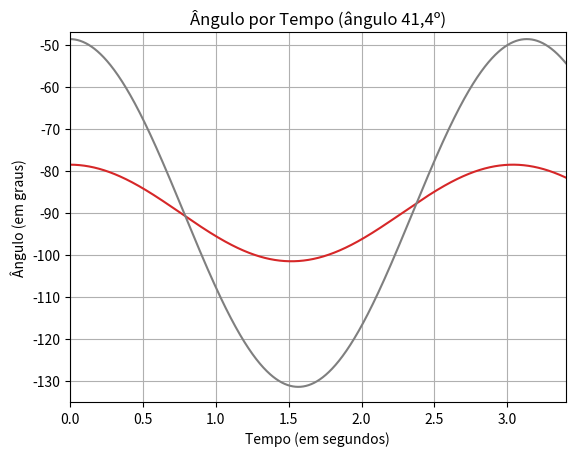

Recreate this plot in Python.
from scipy.integrate import odeint
import matplotlib.pyplot as plt
import math
import numpy as np
from numpy import arange
from math import *
from numpy import linspace





t=np.arange(0,4,0.001)
X1=[]
Y1=[]
A1=[]
X2=[]
Y2=[]
A2=[]




def pendulo(z,t):
	
	a=z[0]
	w=z[1]

	dadt=w
	dwdt=-(g*math.cos(a))/r
	

	return [dadt,dwdt]




#Parametros Angulo1
an=11.5
ang=radians(an-90)
g=9.8
m=2
r=2.28
w0=0
z0=[ang,w0]
S1=odeint(pendulo, z0, t)




#Parametros Angulo2
an=41.4
ang=radians(an-90)
g=9.8
m=2
r=2.28
w0=0
z0=[ang,w0]
S2=odeint(pendulo, z0, t)





for e in range(len(t)):

	x1=math.cos((S1[e,0]))*r
	X1.append(x1)

	y1=math.sin((S1[e,0]))*r
	Y1.append(y1)

	a1=(S1[e,0])*180/math.pi
	A1.append(a1)

	x2=math.cos((S2[e,0]))*r
	X2.append(x2)

	y2=math.sin((S2[e,0]))*r
	Y2.append(y2)

	a2=(S2[e,0])*180/math.pi
	A2.append(a2)




#Angulo1
plt.plot(X1,Y1)
plt.xlabel('X (em metros)')
plt.ylabel('Y (em metros)')
plt.title('Trajetória (ângulo 11,6º)')
plt.axis([-2.5,2.5,-2.5,2.5])
plt.grid(True)
plt.show()

plt.plot(t,X1)
plt.ylabel('X (em metros)')
plt.xlabel('Tempo (em segundos)')
plt.title('X por Tempo (ângulo 11,6º)')
plt.axis([0,3.4,-0.5,0.5])
plt.grid(True)
plt.show()

plt.plot(t,Y1)
plt.ylabel('Y (em metros)')
plt.xlabel('Tempo (em segundos)')
plt.title('Y por Tempo (ângulo 11,6º)')
plt.axis([0,3.4,-2.29,-2.23])
plt.grid(True)
plt.show()

plt.plot(t,A1)
plt.ylabel('Ângulo (em graus)')
plt.xlabel('Tempo (em segundos)')
plt.title('Ângulo por Tempo (ângulo 11,6º)')
plt.axis([0,3.4,-102,-78.3])
plt.grid(True)
plt.show()




#Angulo2
plt.plot(X2,Y2)
plt.xlabel('X (em metros)')
plt.ylabel('Y (em metros)')
plt.title('Trajetória (ângulo 41,4º)')
plt.axis([-2.5,2.5,-2.5,2.5])
plt.grid(True)
plt.show()

plt.plot(t,X2)
plt.ylabel('X (em metros)')
plt.xlabel('Tempo (em segundos)')
plt.title('X por Tempo (ângulo 41,4º)')
plt.axis([0,3.4,-1.55,1.55])
plt.grid(True)
plt.show()

plt.plot(t,Y2)
plt.ylabel('Y (em metros)')
plt.xlabel('Tempo (em segundos)')
plt.title('Y por Tempo (ângulo 41,4º)')
plt.axis([0,3.4,-2.29,-1.7])
plt.grid(True)
plt.show()


plt.plot(t,A2)
plt.ylabel('Ângulo (em graus)')
plt.xlabel('Tempo (em segundos)')
plt.title('Ângulo por Tempo (ângulo 41,4º)')
plt.axis([0,3.4,-135,-47,])
plt.grid(True)
plt.show()





	





